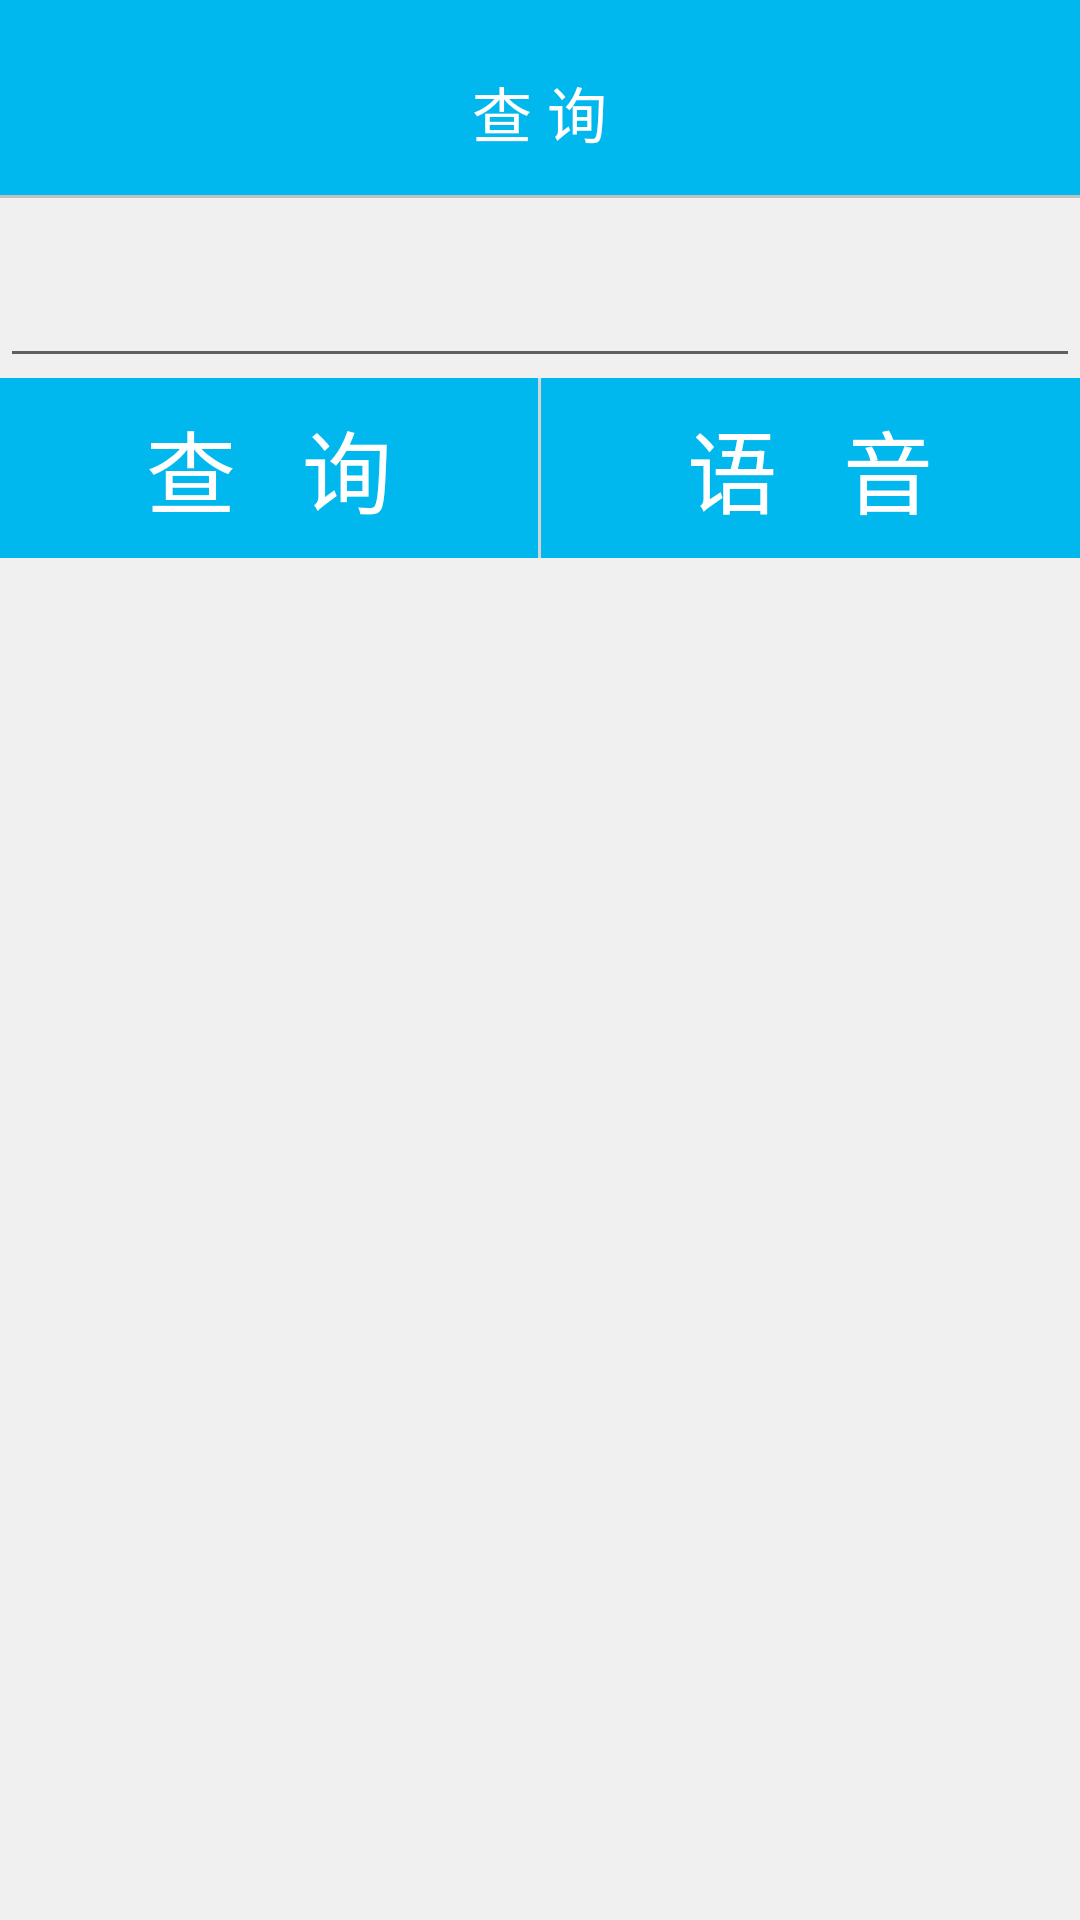

Write the Android layout XML for this screen, with the resource values it uses.
<!-- AndroidManifest.xml: application theme AppTheme -->
<!-- res/layout/activity_text.xml -->
<?xml version="1.0" encoding="utf-8"?>
<LinearLayout xmlns:android="http://schemas.android.com/apk/res/android"
    android:orientation="vertical" android:layout_width="match_parent"
    android:layout_height="match_parent"
    android:background="#f0f0f0">

    <LinearLayout
        android:layout_width="match_parent"
        android:layout_height="10dp"
        android:orientation="horizontal"
        android:background="#00b7ee">

    </LinearLayout>

    <LinearLayout
        android:layout_width="match_parent"
        android:layout_height="55dp"
        android:orientation="horizontal"
        android:background="#00b7ee">

        <ImageButton
            android:id="@+id/button_menu"
            android:layout_marginLeft="10dp"
            android:layout_gravity="center"
            android:layout_width="0dp"
            android:background="@drawable/repairlist_slidemenu"
            android:layout_height="25dp"
            android:layout_weight="1"/>

        <TextView
            android:layout_width="0dp"
            android:layout_height="match_parent"
            android:text="查 询"
            android:gravity="center"
            android:textSize="20dp"
            android:textColor="#ffffff"
            android:layout_weight="11"/>

        <ImageButton
            android:id="@+id/button_ok"
            android:layout_marginRight="10dp"
            android:layout_gravity="center"
            android:layout_width="0dp"
            android:background="@drawable/repairlist_search"
            android:layout_height="25dp"
            android:layout_weight="1"/>

    </LinearLayout>

    <TextView
        android:layout_width="match_parent"
        android:layout_height="1dp"
        android:layout_gravity="bottom"
        android:background="#c0c0c0" />

    <EditText
        android:id="@+id/edit_search"
        android:layout_width="fill_parent"
        android:layout_height="60dp" />
    <LinearLayout
        android:layout_width="fill_parent"
        android:layout_height="60dp"
        android:orientation="horizontal"
        android:weightSum="2">
        <Button
            android:id="@+id/btn_search"
            android:textSize="30dp"
            android:textColor="#ffffff"
            android:text="查   询"
            android:layout_width="0dp"
            android:layout_height="60dp"
            android:layout_weight="1"
            android:background="#00b7ee"/>
        <TextView
            android:layout_width="1dp"
            android:layout_height="60dp" />
        <Button
            android:id="@+id/btn_next"
            android:textSize="30dp"
            android:textColor="#ffffff"
            android:text="语   音"
            android:layout_width="0dp"
            android:layout_height="60dp"
            android:layout_weight="1"
            android:background="#00b7ee"/>

    </LinearLayout>



    <TextView
        android:id="@+id/textview"
        android:textSize="20dp"
        android:gravity="center"
        android:layout_gravity="center"
        android:layout_width="fill_parent"
        android:layout_height="50dp" />

    <ListView
        android:id="@+id/listview_search"
        android:layout_marginTop="10dp"
        android:layout_marginLeft="18dp"
        android:layout_marginRight="18dp"
        android:dividerHeight="10dp"
        android:divider="#f0f0f0"
        android:layout_width="match_parent"
        android:layout_height="match_parent"></ListView>


</LinearLayout>
<!-- resources referenced by this layout -->
<resources>
  <style name="AppTheme" parent="Theme.AppCompat.Light.DarkActionBar">
          
      </style>
</resources>
